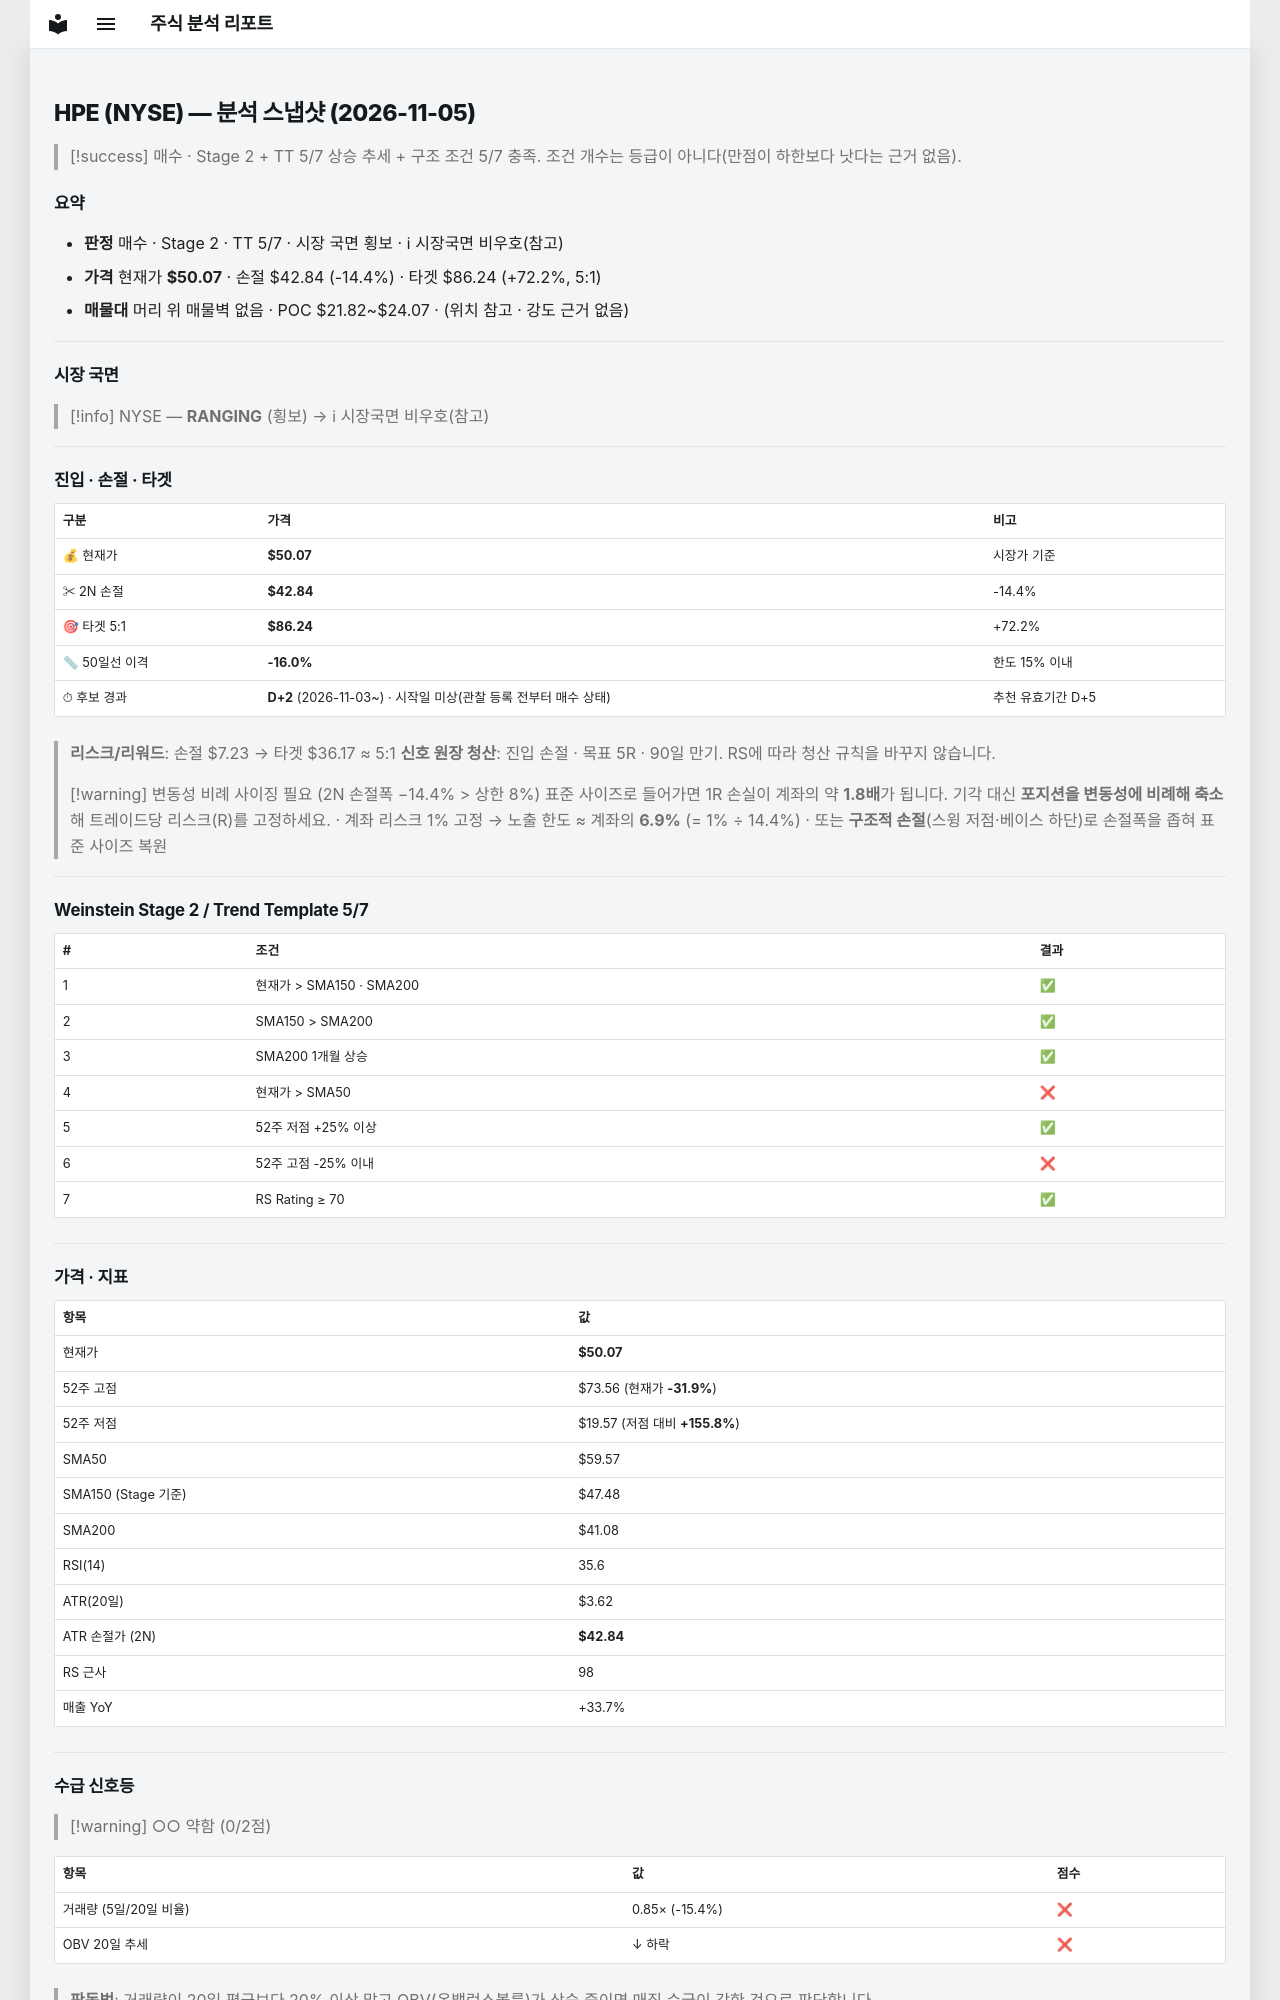

repository: soloandco/stock-reports · page: snapshots/HPE-2026-11-05/index.html · generator: mkdocs

---
type: analysis-snapshot
title: HPE 분석 스냅샷
ticker: HPE
market: NYSE
created: 2026-11-05
updated: 2026-11-05
bar-date: 2026-11-04
verdict: 매수관찰
real-rr: 1.83
sma50-gap-pct: -16.0
candidate-days: 2
candidate-since: 2026-11-03
candidate-start-unknown: true
weekly-position: 저항대재진입
weekly-overhead-price: 63.28
weekly-overhead-pct: 26.4
stage: 2
trend-template-score: 5
tt-max: 7
ma-set: sma-50-150-200
price: 50.06999969482422
stop-price: 42.83622455268873
market-regime: RANGING
supply-demand-score: 0/2
supply-demand-label: 약함
status: tracking
tags:
  - stock-agent
  - watchlist
  - HPE
  - analysis
related:
  - "[[analysis-template]]"
---

# HPE (NYSE) — 분석 스냅샷 (2026-11-05)

> [!success] 매수 · Stage 2 + TT 5/7
> 상승 추세 + 구조 조건 5/7 충족. 조건 개수는 등급이 아니다(만점이 하한보다 낫다는 근거 없음).

## 요약

- **판정** 매수 · Stage 2 · TT 5/7 · 시장 국면 횡보 · ℹ 시장국면 비우호(참고)
- **가격** 현재가 **$50.07** · 손절 $42.84 (-14.4%) · 타겟 $86.24 (+72.2%, 5:1)
- **매물대** 머리 위 매물벽 없음 · POC $21.82~$24.07 · (위치 참고 · 강도 근거 없음)

---

## 시장 국면

> [!info] NYSE — **RANGING** (횡보) → ℹ 시장국면 비우호(참고)

---

## 진입 · 손절 · 타겟

| 구분 | 가격 | 비고 |
|------|------|------|
| 💰 현재가 | **$50.07** | 시장가 기준 |
| ✂ 2N 손절 | **$42.84** | -14.4% |
| 🎯 타겟 5:1 | **$86.24** | +72.2% |
| 📏 50일선 이격 | **-16.0%** | 한도 15% 이내 |
| ⏱ 후보 경과 | **D+2** (2026-11-03~) · 시작일 미상(관찰 등록 전부터 매수 상태) | 추천 유효기간 D+5 |

> **리스크/리워드**: 손절 $7.23 → 타겟 $36.17 ≈ 5:1
> **신호 원장 청산**: 진입 손절 · 목표 5R · 90일 만기. RS에 따라 청산 규칙을 바꾸지 않습니다.

> [!warning] 변동성 비례 사이징 필요 (2N 손절폭 −14.4% > 상한 8%)
> 표준 사이즈로 들어가면 1R 손실이 계좌의 약 **1.8배**가 됩니다. 기각 대신 **포지션을 변동성에 비례해 축소**해 트레이드당 리스크(R)를 고정하세요.
> · 계좌 리스크 1% 고정 → 노출 한도 ≈ 계좌의 **6.9%** (= 1% ÷ 14.4%)
> · 또는 **구조적 손절**(스윙 저점·베이스 하단)로 손절폭을 좁혀 표준 사이즈 복원

---

## Weinstein Stage 2 / Trend Template 5/7

| # | 조건 | 결과 |
|---|------|------|
| 1 | 현재가 > SMA150 · SMA200 | ✅ |
| 2 | SMA150 > SMA200 | ✅ |
| 3 | SMA200 1개월 상승 | ✅ |
| 4 | 현재가 > SMA50 | ❌ |
| 5 | 52주 저점 +25% 이상 | ✅ |
| 6 | 52주 고점 -25% 이내 | ❌ |
| 7 | RS Rating ≥ 70 | ✅ |

---

## 가격 · 지표

| 항목 | 값 |
|------|---|
| 현재가 | **$50.07** |
| 52주 고점 | $73.56 (현재가 **-31.9%**) |
| 52주 저점 | $19.57 (저점 대비 **+155.8%**) |
| SMA50 | $59.57 |
| SMA150 (Stage 기준) | $47.48 |
| SMA200 | $41.08 |
| RSI(14) | 35.6 |
| ATR(20일) | $3.62 |
| ATR 손절가 (2N) | **$42.84** |
| RS 근사 | 98 |
| 매출 YoY | +33.7% |

---
## 수급 신호등

> [!warning] ○○ 약함 (0/2점)

| 항목 | 값 | 점수 |
|------|------|------|
| 거래량 (5일/20일 비율) | 0.85× (-15.4%) | ❌ |
| OBV 20일 추세 | ↓ 하락 | ❌ |

> **판독법**: 거래량이 20일 평균보다 20% 이상 많고 OBV(온밸런스볼륨)가 상승 중이면 매집 수급이 강한 것으로 판단합니다.

---
